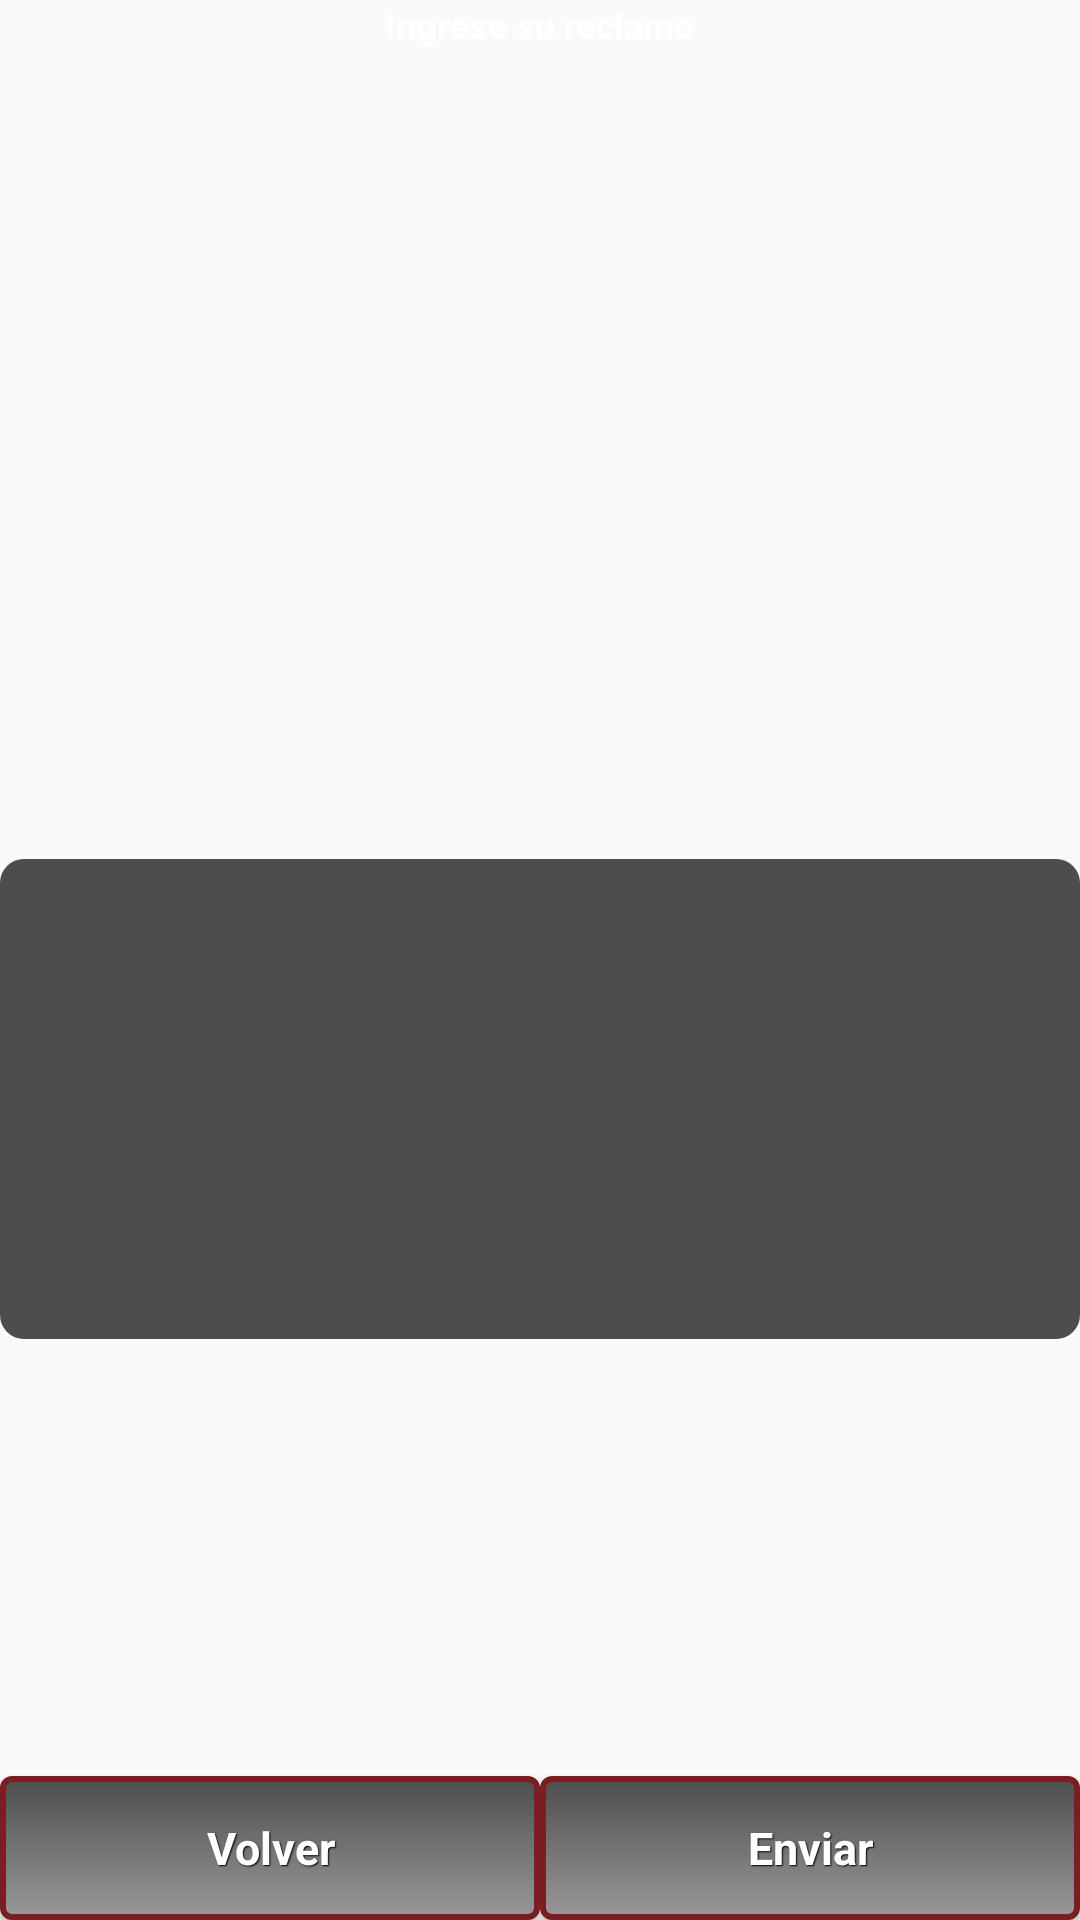

Write the Android layout XML for this screen, with the resource values it uses.
<!-- AndroidManifest.xml: application theme AppTheme -->
<!-- res/layout/form.xml -->
<?xml version="1.0" encoding="utf-8"?>
<LinearLayout xmlns:android="http://schemas.android.com/apk/res/android"
    android:orientation="vertical" android:layout_width="match_parent"
    android:layout_height="match_parent"
    android:weightSum="100"
    android:gravity="center"
    android:layout_marginLeft="20dp"
    android:layout_marginRight="20dp">

    <TextView
        android:layout_width="wrap_content"
        android:layout_height="wrap_content"
        android:textAppearance="?android:attr/textAppearanceMedium"
        android:text="@string/form_title"
        android:id="@+id/reclamos_text_view"
        android:textSize="@dimen/dni_display_font_size"
        android:textColor="@color/White"
        android:textStyle="bold"
        android:layout_weight="25"/>

    <TextView
        android:layout_width="wrap_content"
        android:layout_height="wrap_content"
        android:textAppearance="?android:attr/textAppearanceLarge"
        android:id="@+id/reclamo_name"
        android:layout_weight="25" />

    <EditText
        android:layout_width="match_parent"
        android:layout_height="wrap_content"
        android:inputType="textMultiLine"
        android:id="@+id/reclamos_edit_text"
        android:gravity="top"
        android:layout_gravity="center"
        android:background="@drawable/rounded_rectangle"
        android:layout_marginTop="10dp"
        android:layout_marginBottom="30dp"
        android:layout_weight="25"/>

    <LinearLayout
        android:orientation="horizontal"
        android:layout_width="match_parent"
        android:layout_height="wrap_content"
        android:gravity="bottom"
        android:layout_weight="25">

        <Button
            style="@style/btnStyleGrupar"
            android:layout_width="wrap_content"
            android:layout_height="wrap_content"
            android:text="@string/form_back"
            android:id="@+id/button_form_back"
            android:layout_weight="50"/>

        <Button
            style="@style/btnStyleGrupar"
            android:layout_width="wrap_content"
            android:layout_height="wrap_content"
            android:text="@string/form_send"
            android:id="@+id/button_form_send"
            android:layout_weight="50"/>
    </LinearLayout>

</LinearLayout>
<!-- resources referenced by this layout -->
<resources>
  <color name="White">#FFFFFF</color>
  <dimen name="dni_display_font_size">12sp</dimen>
  <!-- drawable rounded_rectangle (drawable) -->
  <?xml version="1.0" encoding="utf-8"?>
  <shape xmlns:android="http://schemas.android.com/apk/res/android" android:shape="rectangle">
      <solid android:color= "@color/justGrey"/>
      <corners    android:bottomLeftRadius="8dip"
                  android:topRightRadius="8dip"
                  android:topLeftRadius="8dip"
                  android:bottomRightRadius="8dip"
                  />
  	<padding android:left="10dp"
              android:right="10dp"
              android:top="10dp"
              android:bottom="10dp"
              />
  </shape>
  <string name="form_back">Volver</string>
  <string name="form_send">Enviar</string>
  <string name="form_title">Ingrese su reclamo</string>
  <style name="btnStyleGrupar" parent="@android:style/Widget.Button">
          <item name="android:textSize">15sp</item>
          <item name="android:textStyle">bold</item>
          <item name="android:textColor">@color/White</item>
          <item name="android:gravity">center</item>
          <item name="android:shadowColor">#000000</item>
          <item name="android:shadowDx">1</item>
          <item name="android:shadowDy">1</item>
          <item name="android:shadowRadius">0.6</item>
          <item name="android:background">@drawable/grupar_button</item>
          <item name="android:padding">10dip</item>
      </style>
  <style name="AppTheme" parent="Theme.AppCompat.Light.NoActionBar">
          
      </style>
  <color name="justGrey">#4D4D4D</color>
  <!-- drawable grupar_button (drawable) -->
  <?xml version="1.0" encoding="utf-8"?>
  <selector xmlns:android="http://schemas.android.com/apk/res/android" >
       <item android:state_pressed="true" >
           <shape android:shape="rectangle"  >
               <corners android:radius="3dip" />
               <stroke android:width="2dip" android:color="#2c2f34" />
               <gradient  android:angle="-90"  android:startColor="#090b0e" android:endColor="#363c45"  />            
           </shape>
       </item>
      <item android:state_focused="true">
           <shape android:shape="rectangle"  >
               <corners android:radius="3dip" />
               <stroke android:width="2dip" android:color="@color/darkRed" />
               <gradient  android:angle="-90"  android:startColor="@color/justGrey" android:endColor="@color/ligthGrey" />            
           </shape>
       </item>  
      <item >
          <shape android:shape="rectangle"  >
               <corners android:radius="3dip" />
               <stroke android:width="2dip" android:color="@color/darkRed" />
               <gradient  android:angle="-90"  android:startColor="@color/justGrey" android:endColor="@color/ligthGrey" />            
           </shape>
       </item>
  </selector>
  <color name="darkRed">#7B1E21</color>
  <color name="ligthGrey">#999999</color>
</resources>
